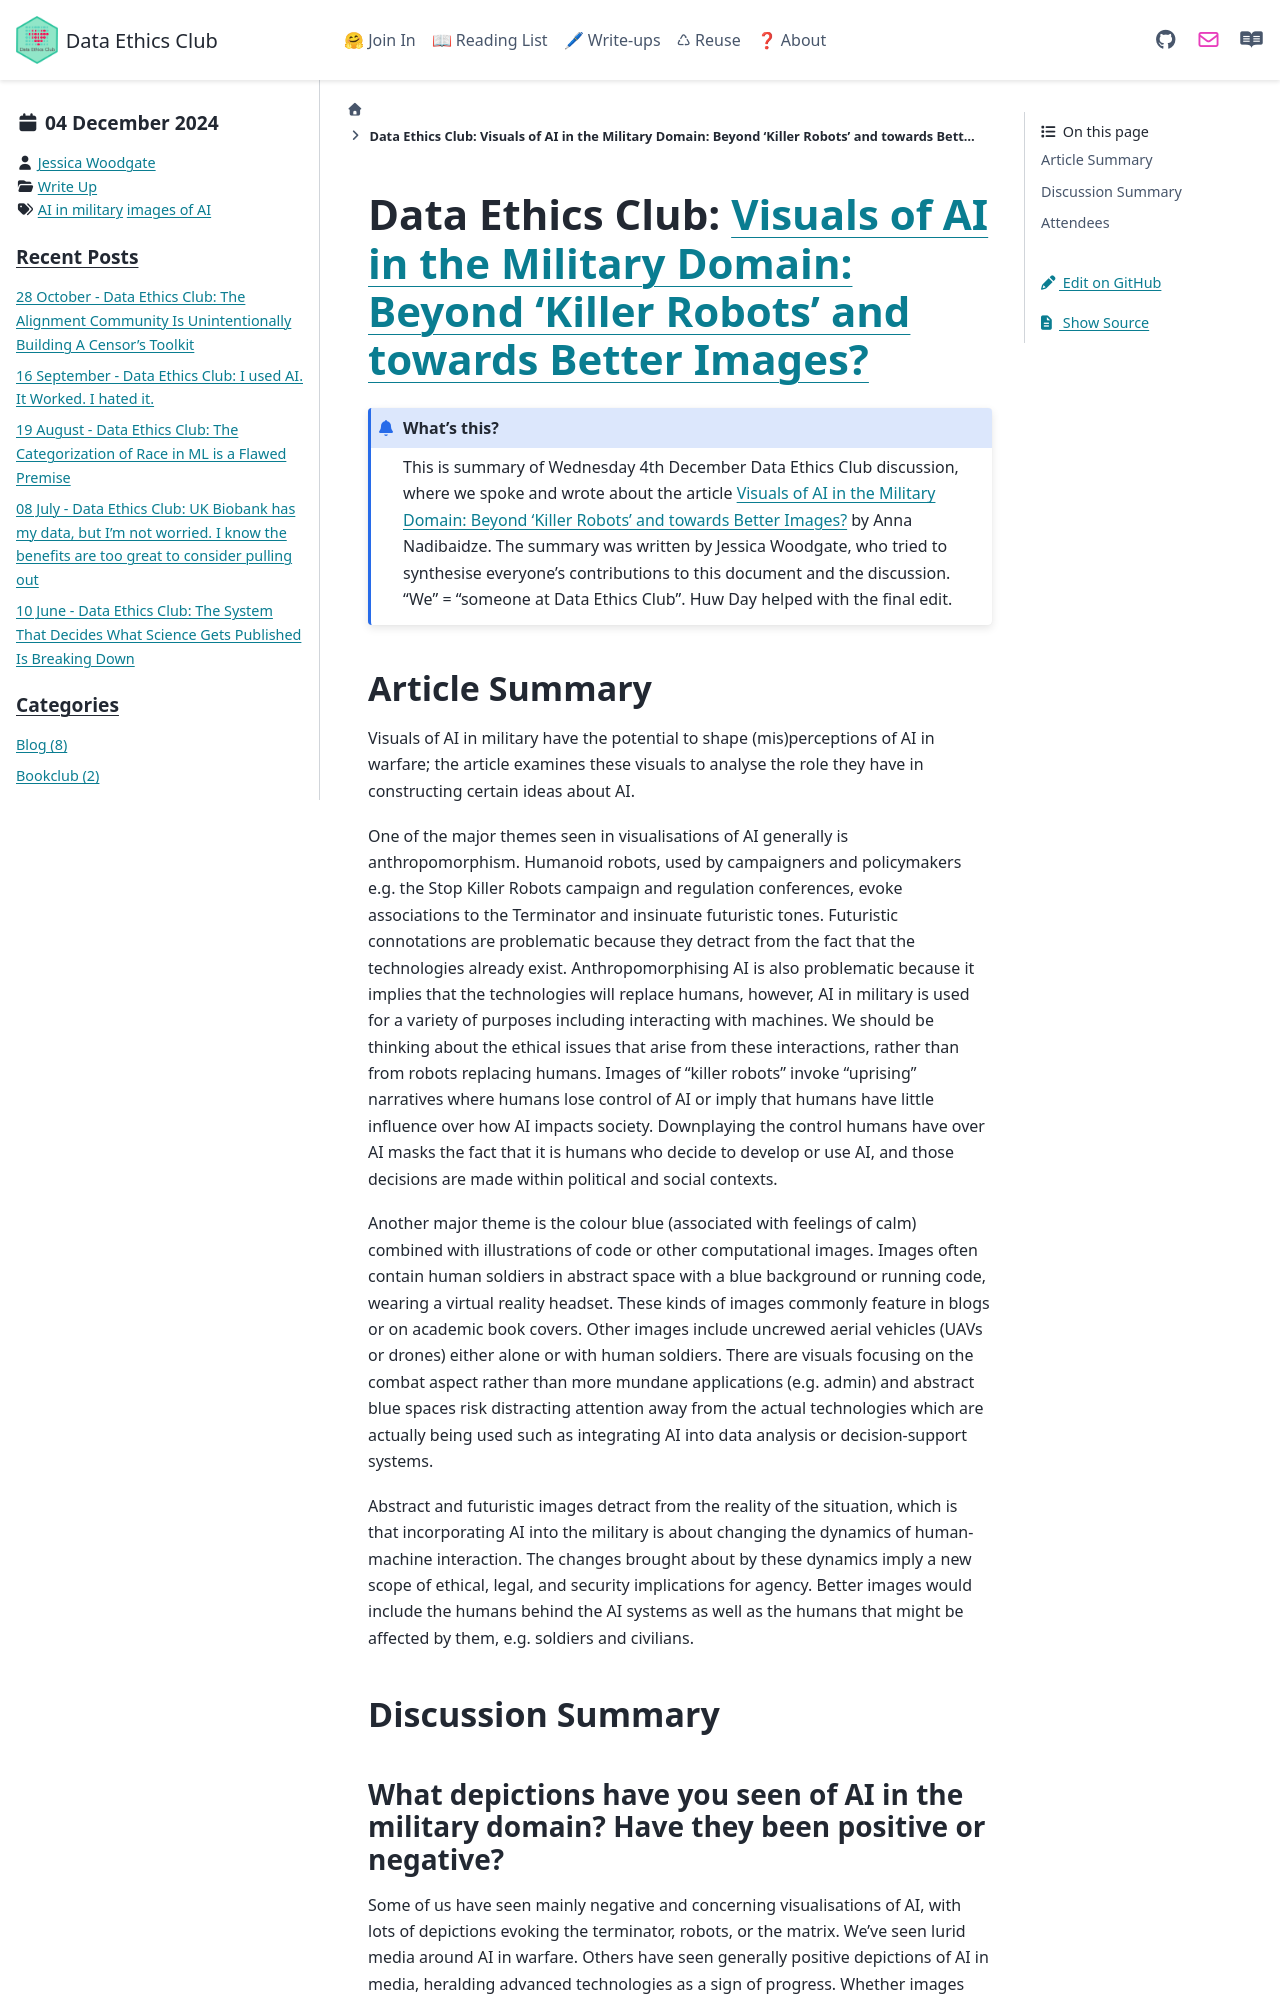

repository: very-good-science/data-ethics-club · page: write_ups/2024-12-04_writeup.html · generator: sphinx

---
blogpost: true
date: December 4th, 2024
author: Jessica Woodgate
category: Write Up
tags: AI in military, images of AI
---

# Data Ethics Club: [Visuals of AI in the Military Domain: Beyond ‘Killer Robots’ and towards Better Images?](https://blog.betterimagesofai.org/visuals-of-ai-in-the-military-domain-beyond-killer-robots-and-towards-better-images/)

```{admonition} What's this? 
This is summary of Wednesday 4th December Data Ethics Club discussion, where we spoke and wrote about the article [Visuals of AI in the Military Domain: Beyond ‘Killer Robots’ and towards Better Images?](https://blog.betterimagesofai.org/visuals-of-ai-in-the-military-domain-beyond-killer-robots-and-towards-better-images/) by Anna Nadibaidze.
The summary was written by Jessica Woodgate, who tried to synthesise everyone's contributions to this document and the discussion. "We" = "someone at Data Ethics Club". 
Huw Day helped with the final edit.
```

## Article Summary

Visuals of AI in military have the potential to shape (mis)perceptions of AI in warfare; the article examines these visuals to analyse the role they have in constructing certain ideas about AI. 

One of the major themes seen in visualisations of AI generally is anthropomorphism. Humanoid robots, used by campaigners and policymakers e.g. the Stop Killer Robots campaign and regulation conferences, evoke associations to the Terminator and insinuate futuristic tones. Futuristic connotations are problematic because they detract from the fact that the technologies already exist. Anthropomorphising AI is also problematic because it implies that the technologies will replace humans, however, AI in military is used for a variety of purposes including interacting with machines. We should be thinking about the ethical issues that arise from these interactions, rather than from robots replacing humans. Images of “killer robots” invoke “uprising” narratives where humans lose control of AI or imply that humans have little influence over how AI impacts society. Downplaying the control humans have over AI masks the fact that it is humans who decide to develop or use AI, and those decisions are made within political and social contexts.

Another major theme is the colour blue (associated with feelings of calm) combined with illustrations of code or other computational images. Images often contain human soldiers in abstract space with a blue background or running code, wearing a virtual reality headset. These kinds of images commonly feature in blogs or on academic book covers. Other images include uncrewed aerial vehicles (UAVs or drones) either alone or with human soldiers. There are visuals focusing on the combat aspect rather than more mundane applications (e.g. admin) and abstract blue spaces risk distracting attention away from the actual technologies which are actually being used such as integrating AI into data analysis or decision-support systems.

Abstract and futuristic images detract from the reality of the situation, which is that incorporating AI into the military is about changing the dynamics of human-machine interaction. The changes brought about by these dynamics imply a new scope of ethical, legal, and security implications for agency. Better images would include the humans behind the AI systems as well as the humans that might be affected by them, e.g. soldiers and civilians.

## Discussion Summary
